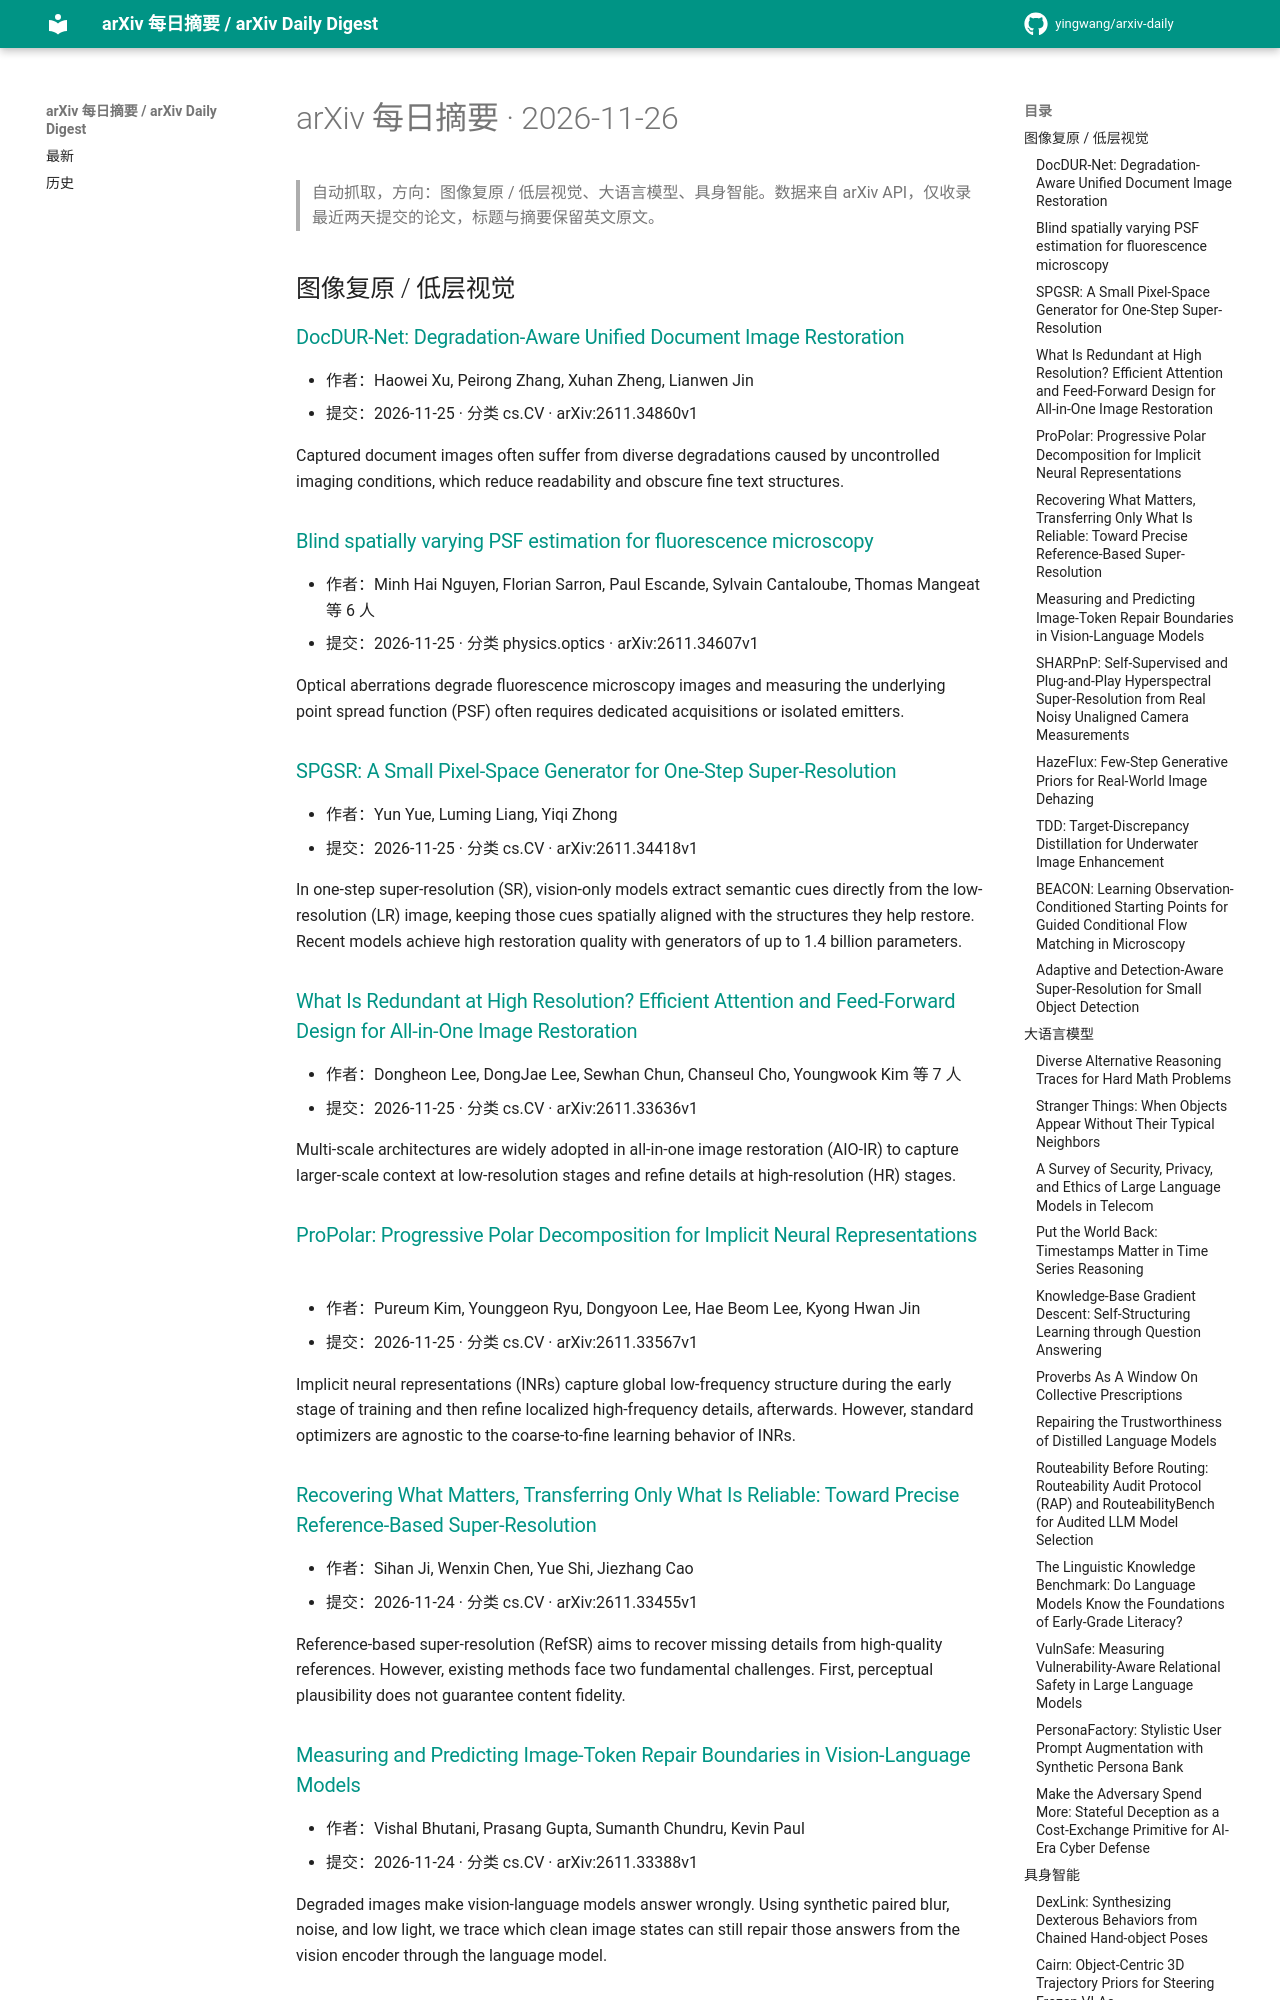

repository: yingwang/arxiv-daily · page: digests/2026-11-26/index.html · generator: mkdocs

# arXiv 每日摘要 · 2026-11-26

> 自动抓取，方向：图像复原 / 低层视觉、大语言模型、具身智能。数据来自 arXiv API，仅收录最近两天提交的论文，标题与摘要保留英文原文。

## 图像复原 / 低层视觉

### [DocDUR-Net: Degradation-Aware Unified Document Image Restoration](http://arxiv.org/abs/2611.34860v1)

- 作者：Haowei Xu, Peirong Zhang, Xuhan Zheng, Lianwen Jin
- 提交：2026-11-25 · 分类 cs.CV · arXiv:2611.34860v1

Captured document images often suffer from diverse degradations caused by uncontrolled imaging conditions, which reduce readability and obscure fine text structures.

### [Blind spatially varying PSF estimation for fluorescence microscopy](http://arxiv.org/abs/2611.34607v1)

- 作者：Minh Hai Nguyen, Florian Sarron, Paul Escande, Sylvain Cantaloube, Thomas Mangeat 等 6 人
- 提交：2026-11-25 · 分类 physics.optics · arXiv:2611.34607v1

Optical aberrations degrade fluorescence microscopy images and measuring the underlying point spread function (PSF) often requires dedicated acquisitions or isolated emitters.

### [SPGSR: A Small Pixel-Space Generator for One-Step Super-Resolution](http://arxiv.org/abs/2611.34418v1)

- 作者：Yun Yue, Luming Liang, Yiqi Zhong
- 提交：2026-11-25 · 分类 cs.CV · arXiv:2611.34418v1

In one-step super-resolution (SR), vision-only models extract semantic cues directly from the low-resolution (LR) image, keeping those cues spatially aligned with the structures they help restore. Recent models achieve high restoration quality with generators of up to 1.4 billion parameters.

### [What Is Redundant at High Resolution? Efficient Attention and Feed-Forward Design for All-in-One Image Restoration](http://arxiv.org/abs/2611.33636v1)

- 作者：Dongheon Lee, DongJae Lee, Sewhan Chun, Chanseul Cho, Youngwook Kim 等 7 人
- 提交：2026-11-25 · 分类 cs.CV · arXiv:2611.33636v1

Multi-scale architectures are widely adopted in all-in-one image restoration (AIO-IR) to capture larger-scale context at low-resolution stages and refine details at high-resolution (HR) stages.

### [ProPolar: Progressive Polar Decomposition for Implicit Neural Representations](http://arxiv.org/abs/2611.33567v1)

- 作者：Pureum Kim, Younggeon Ryu, Dongyoon Lee, Hae Beom Lee, Kyong Hwan Jin
- 提交：2026-11-25 · 分类 cs.CV · arXiv:2611.33567v1

Implicit neural representations (INRs) capture global low-frequency structure during the early stage of training and then refine localized high-frequency details, afterwards. However, standard optimizers are agnostic to the coarse-to-fine learning behavior of INRs.

### [Recovering What Matters, Transferring Only What Is Reliable: Toward Precise Reference-Based Super-Resolution](http://arxiv.org/abs/2611.33455v1)

- 作者：Sihan Ji, Wenxin Chen, Yue Shi, Jiezhang Cao
- 提交：2026-11-24 · 分类 cs.CV · arXiv:2611.33455v1

Reference-based super-resolution (RefSR) aims to recover missing details from high-quality references. However, existing methods face two fundamental challenges. First, perceptual plausibility does not guarantee content fidelity.

### [Measuring and Predicting Image-Token Repair Boundaries in Vision-Language Models](http://arxiv.org/abs/2611.33388v1)

- 作者：Vishal Bhutani, Prasang Gupta, Sumanth Chundru, Kevin Paul
- 提交：2026-11-24 · 分类 cs.CV · arXiv:2611.33388v1

Degraded images make vision-language models answer wrongly. Using synthetic paired blur, noise, and low light, we trace which clean image states can still repair those answers from the vision encoder through the language model.
